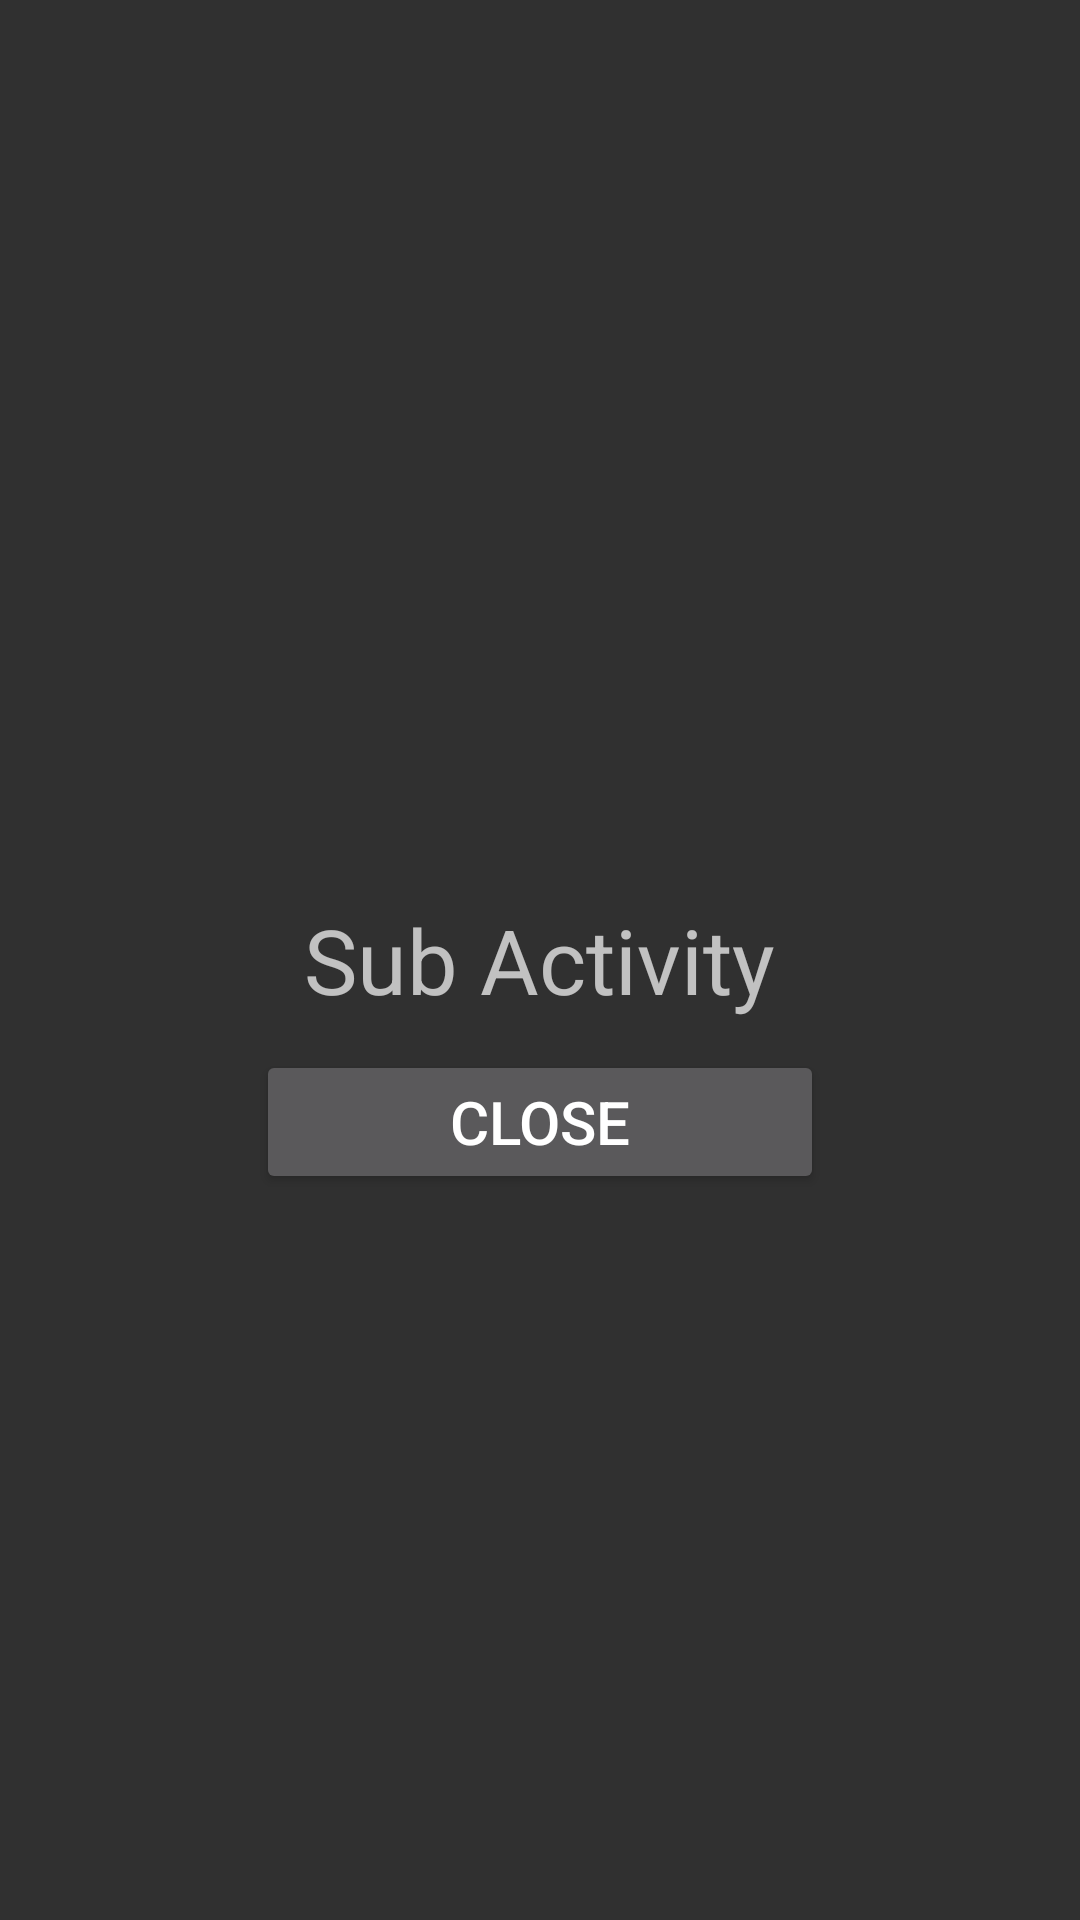

This screen was rendered from an Android layout file. Write that file and the resources it references.
<!-- AndroidManifest.xml: application theme Theme.MyDrawer -->
<!-- res/layout/activity_sub.xml -->
<?xml version="1.0" encoding="utf-8"?>
<RelativeLayout xmlns:android="http://schemas.android.com/apk/res/android"
    xmlns:app="http://schemas.android.com/apk/res-auto"
    xmlns:tools="http://schemas.android.com/tools"
    android:layout_width="match_parent"
    android:layout_height="match_parent"
    tools:context=".SubActivity">

    <TextView
        android:id="@+id/textView"
        android:layout_width="wrap_content"
        android:layout_height="wrap_content"
        android:layout_centerInParent="true"
        android:text="Sub Activity"
        android:textSize="30sp" />

    <Button
        android:id="@+id/closeButton"
        android:layout_width="wrap_content"
        android:layout_height="wrap_content"
        android:layout_below="@+id/textView"
        android:ems="8"
        android:layout_marginTop="10dp"
        android:layout_centerHorizontal="true"
        android:text="Close"
        android:textSize="20sp" />

</RelativeLayout>
<!-- resources referenced by this layout -->
<resources>
  <style name="Theme.MyDrawer" parent="Theme.AppCompat.NoActionBar">
          
          <item name="colorPrimary">@color/purple_500</item>
          <item name="colorPrimaryVariant">@color/purple_700</item>
          <item name="colorOnPrimary">@color/white</item>
          
          <item name="colorSecondary">@color/teal_200</item>
          <item name="colorSecondaryVariant">@color/teal_700</item>
          <item name="colorOnSecondary">@color/black</item>
          
          <item name="android:statusBarColor" tools:targetApi="l">?attr/colorPrimaryVariant</item>
          
      </style>
  <!-- not gathered from this repository: default colours our renderer supplied (Android Studio template values) -->
  <color name="purple_500">#FF6200EE</color>
  <color name="purple_700">#FF3700B3</color>
  <color name="teal_200">#FF03DAC5</color>
  <color name="teal_700">#FF018786</color>
  <color name="black">#FF000000</color>
  <color name="white">#FFFFFFFF</color>
</resources>
